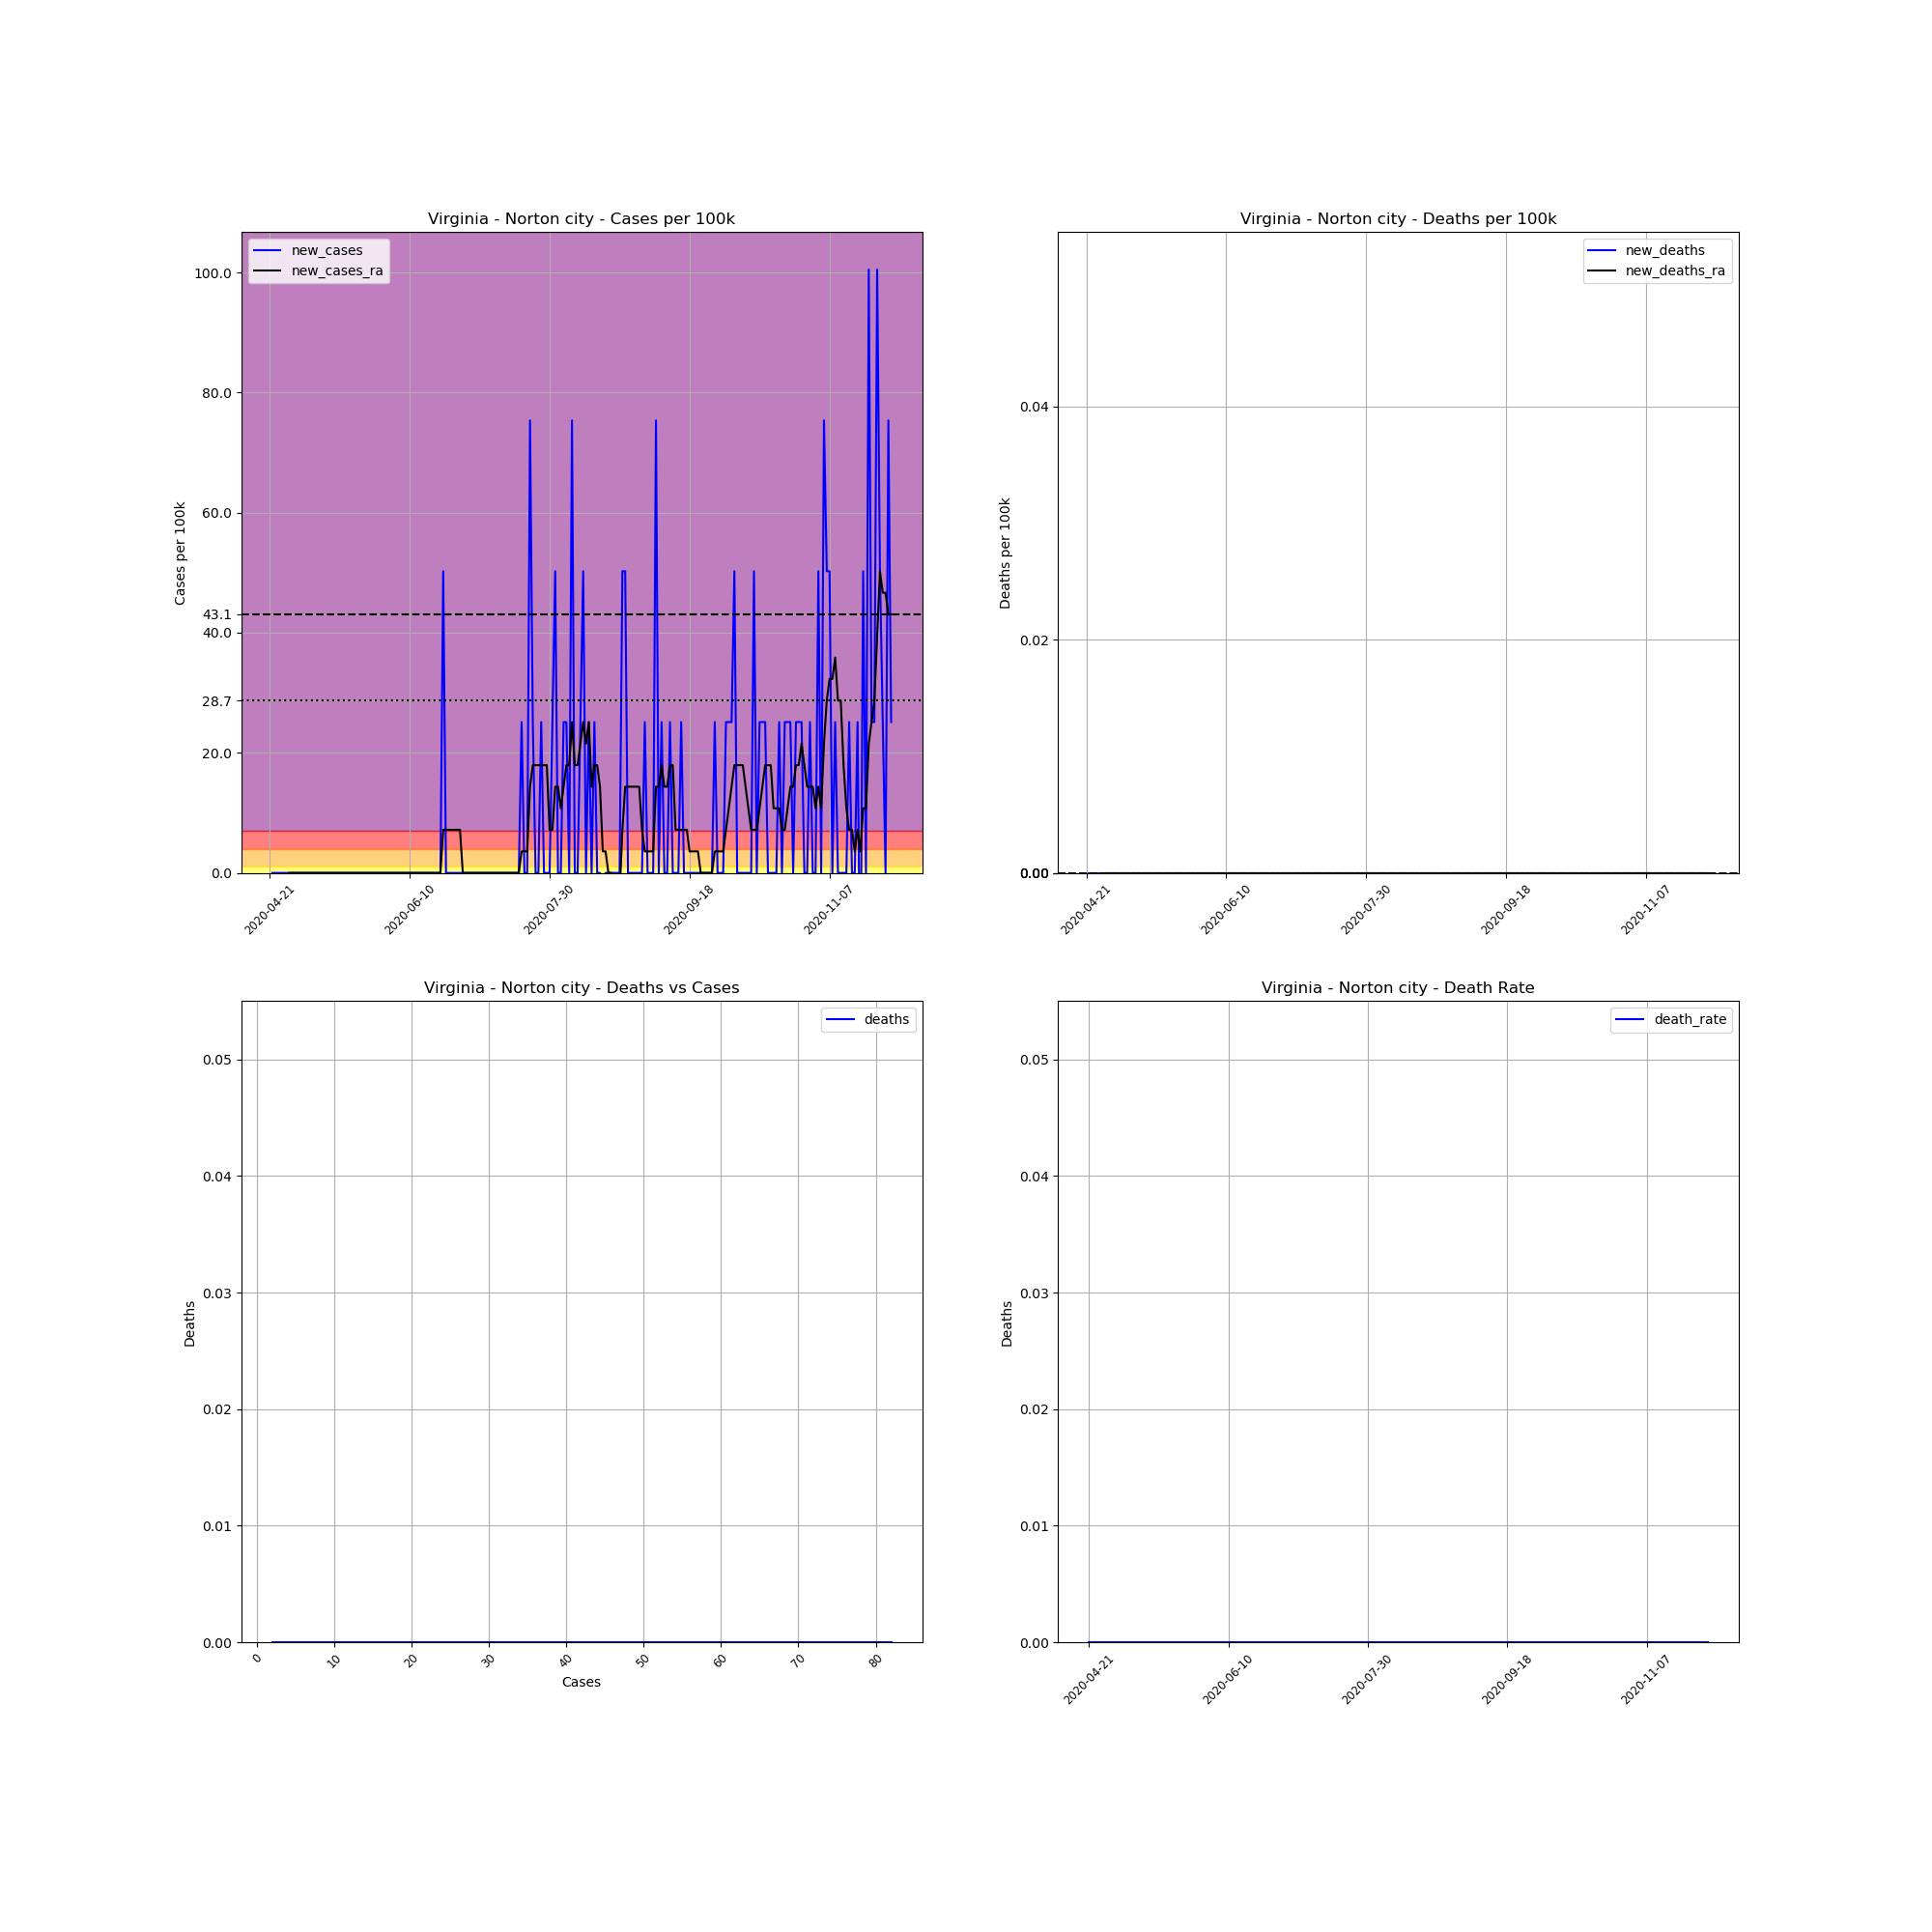

The table this chart was drawn from, first rows:
, date, county, state, fips, cases, deaths, COUNTY, STNAME, CTYNAME, POPESTIMATE2019, cases_per_100k, deaths_per_100k, death_rate, new_cases, new_deaths, new_cases_ra, new_deaths_ra
687860, 2020-04-21, Norton city, Virginia, 51720, 2, 0.0, 720, Virginia, Norton city, 3981, 50.24, 0.0, 0.0, , , , 
687861, 2020-04-22, Norton city, Virginia, 51720, 2, 0.0, 720, Virginia, Norton city, 3981, 50.24, 0.0, 0.0, 0.0, 0.0, , 
687862, 2020-04-23, Norton city, Virginia, 51720, 2, 0.0, 720, Virginia, Norton city, 3981, 50.24, 0.0, 0.0, 0.0, 0.0, , 
687863, 2020-04-24, Norton city, Virginia, 51720, 2, 0.0, 720, Virginia, Norton city, 3981, 50.24, 0.0, 0.0, 0.0, 0.0, , 
687864, 2020-04-25, Norton city, Virginia, 51720, 2, 0.0, 720, Virginia, Norton city, 3981, 50.24, 0.0, 0.0, 0.0, 0.0, , 
687865, 2020-04-26, Norton city, Virginia, 51720, 2, 0.0, 720, Virginia, Norton city, 3981, 50.24, 0.0, 0.0, 0.0, 0.0, , 
687866, 2020-04-27, Norton city, Virginia, 51720, 2, 0.0, 720, Virginia, Norton city, 3981, 50.24, 0.0, 0.0, 0.0, 0.0, , 
687867, 2020-04-28, Norton city, Virginia, 51720, 2, 0.0, 720, Virginia, Norton city, 3981, 50.24, 0.0, 0.0, 0.0, 0.0, 0.0, 0.0
687868, 2020-04-29, Norton city, Virginia, 51720, 2, 0.0, 720, Virginia, Norton city, 3981, 50.24, 0.0, 0.0, 0.0, 0.0, 0.0, 0.0
687869, 2020-04-30, Norton city, Virginia, 51720, 2, 0.0, 720, Virginia, Norton city, 3981, 50.24, 0.0, 0.0, 0.0, 0.0, 0.0, 0.0
687870, 2020-05-01, Norton city, Virginia, 51720, 2, 0.0, 720, Virginia, Norton city, 3981, 50.24, 0.0, 0.0, 0.0, 0.0, 0.0, 0.0
687871, 2020-05-02, Norton city, Virginia, 51720, 2, 0.0, 720, Virginia, Norton city, 3981, 50.24, 0.0, 0.0, 0.0, 0.0, 0.0, 0.0
687872, 2020-05-03, Norton city, Virginia, 51720, 2, 0.0, 720, Virginia, Norton city, 3981, 50.24, 0.0, 0.0, 0.0, 0.0, 0.0, 0.0
687873, 2020-05-04, Norton city, Virginia, 51720, 2, 0.0, 720, Virginia, Norton city, 3981, 50.24, 0.0, 0.0, 0.0, 0.0, 0.0, 0.0
687874, 2020-05-05, Norton city, Virginia, 51720, 2, 0.0, 720, Virginia, Norton city, 3981, 50.24, 0.0, 0.0, 0.0, 0.0, 0.0, 0.0
687875, 2020-05-06, Norton city, Virginia, 51720, 2, 0.0, 720, Virginia, Norton city, 3981, 50.24, 0.0, 0.0, 0.0, 0.0, 0.0, 0.0
687876, 2020-05-07, Norton city, Virginia, 51720, 2, 0.0, 720, Virginia, Norton city, 3981, 50.24, 0.0, 0.0, 0.0, 0.0, 0.0, 0.0
687877, 2020-05-08, Norton city, Virginia, 51720, 2, 0.0, 720, Virginia, Norton city, 3981, 50.24, 0.0, 0.0, 0.0, 0.0, 0.0, 0.0
687878, 2020-05-09, Norton city, Virginia, 51720, 2, 0.0, 720, Virginia, Norton city, 3981, 50.24, 0.0, 0.0, 0.0, 0.0, 0.0, 0.0
687879, 2020-05-10, Norton city, Virginia, 51720, 2, 0.0, 720, Virginia, Norton city, 3981, 50.24, 0.0, 0.0, 0.0, 0.0, 0.0, 0.0
687880, 2020-05-11, Norton city, Virginia, 51720, 2, 0.0, 720, Virginia, Norton city, 3981, 50.24, 0.0, 0.0, 0.0, 0.0, 0.0, 0.0
687881, 2020-05-12, Norton city, Virginia, 51720, 2, 0.0, 720, Virginia, Norton city, 3981, 50.24, 0.0, 0.0, 0.0, 0.0, 0.0, 0.0
687882, 2020-05-13, Norton city, Virginia, 51720, 2, 0.0, 720, Virginia, Norton city, 3981, 50.24, 0.0, 0.0, 0.0, 0.0, 0.0, 0.0
687883, 2020-05-14, Norton city, Virginia, 51720, 2, 0.0, 720, Virginia, Norton city, 3981, 50.24, 0.0, 0.0, 0.0, 0.0, 0.0, 0.0
687884, 2020-05-15, Norton city, Virginia, 51720, 2, 0.0, 720, Virginia, Norton city, 3981, 50.24, 0.0, 0.0, 0.0, 0.0, 0.0, 0.0
687885, 2020-05-16, Norton city, Virginia, 51720, 2, 0.0, 720, Virginia, Norton city, 3981, 50.24, 0.0, 0.0, 0.0, 0.0, 0.0, 0.0
687886, 2020-05-17, Norton city, Virginia, 51720, 2, 0.0, 720, Virginia, Norton city, 3981, 50.24, 0.0, 0.0, 0.0, 0.0, 0.0, 0.0
687887, 2020-05-18, Norton city, Virginia, 51720, 2, 0.0, 720, Virginia, Norton city, 3981, 50.24, 0.0, 0.0, 0.0, 0.0, 0.0, 0.0
687888, 2020-05-19, Norton city, Virginia, 51720, 2, 0.0, 720, Virginia, Norton city, 3981, 50.24, 0.0, 0.0, 0.0, 0.0, 0.0, 0.0
687889, 2020-05-20, Norton city, Virginia, 51720, 2, 0.0, 720, Virginia, Norton city, 3981, 50.24, 0.0, 0.0, 0.0, 0.0, 0.0, 0.0
687890, 2020-05-21, Norton city, Virginia, 51720, 2, 0.0, 720, Virginia, Norton city, 3981, 50.24, 0.0, 0.0, 0.0, 0.0, 0.0, 0.0
687891, 2020-05-22, Norton city, Virginia, 51720, 2, 0.0, 720, Virginia, Norton city, 3981, 50.24, 0.0, 0.0, 0.0, 0.0, 0.0, 0.0
687892, 2020-05-23, Norton city, Virginia, 51720, 2, 0.0, 720, Virginia, Norton city, 3981, 50.24, 0.0, 0.0, 0.0, 0.0, 0.0, 0.0
687893, 2020-05-24, Norton city, Virginia, 51720, 2, 0.0, 720, Virginia, Norton city, 3981, 50.24, 0.0, 0.0, 0.0, 0.0, 0.0, 0.0
687894, 2020-05-25, Norton city, Virginia, 51720, 2, 0.0, 720, Virginia, Norton city, 3981, 50.24, 0.0, 0.0, 0.0, 0.0, 0.0, 0.0
687895, 2020-05-26, Norton city, Virginia, 51720, 2, 0.0, 720, Virginia, Norton city, 3981, 50.24, 0.0, 0.0, 0.0, 0.0, 0.0, 0.0
687896, 2020-05-27, Norton city, Virginia, 51720, 2, 0.0, 720, Virginia, Norton city, 3981, 50.24, 0.0, 0.0, 0.0, 0.0, 0.0, 0.0
687897, 2020-05-28, Norton city, Virginia, 51720, 2, 0.0, 720, Virginia, Norton city, 3981, 50.24, 0.0, 0.0, 0.0, 0.0, 0.0, 0.0
687898, 2020-05-29, Norton city, Virginia, 51720, 2, 0.0, 720, Virginia, Norton city, 3981, 50.24, 0.0, 0.0, 0.0, 0.0, 0.0, 0.0
687899, 2020-05-30, Norton city, Virginia, 51720, 2, 0.0, 720, Virginia, Norton city, 3981, 50.24, 0.0, 0.0, 0.0, 0.0, 0.0, 0.0
687900, 2020-05-31, Norton city, Virginia, 51720, 2, 0.0, 720, Virginia, Norton city, 3981, 50.24, 0.0, 0.0, 0.0, 0.0, 0.0, 0.0
687901, 2020-06-01, Norton city, Virginia, 51720, 2, 0.0, 720, Virginia, Norton city, 3981, 50.24, 0.0, 0.0, 0.0, 0.0, 0.0, 0.0
687902, 2020-06-02, Norton city, Virginia, 51720, 2, 0.0, 720, Virginia, Norton city, 3981, 50.24, 0.0, 0.0, 0.0, 0.0, 0.0, 0.0
687903, 2020-06-03, Norton city, Virginia, 51720, 2, 0.0, 720, Virginia, Norton city, 3981, 50.24, 0.0, 0.0, 0.0, 0.0, 0.0, 0.0
687904, 2020-06-04, Norton city, Virginia, 51720, 2, 0.0, 720, Virginia, Norton city, 3981, 50.24, 0.0, 0.0, 0.0, 0.0, 0.0, 0.0
687905, 2020-06-05, Norton city, Virginia, 51720, 2, 0.0, 720, Virginia, Norton city, 3981, 50.24, 0.0, 0.0, 0.0, 0.0, 0.0, 0.0
687906, 2020-06-06, Norton city, Virginia, 51720, 2, 0.0, 720, Virginia, Norton city, 3981, 50.24, 0.0, 0.0, 0.0, 0.0, 0.0, 0.0
687907, 2020-06-07, Norton city, Virginia, 51720, 2, 0.0, 720, Virginia, Norton city, 3981, 50.24, 0.0, 0.0, 0.0, 0.0, 0.0, 0.0
687908, 2020-06-08, Norton city, Virginia, 51720, 2, 0.0, 720, Virginia, Norton city, 3981, 50.24, 0.0, 0.0, 0.0, 0.0, 0.0, 0.0
687909, 2020-06-09, Norton city, Virginia, 51720, 2, 0.0, 720, Virginia, Norton city, 3981, 50.24, 0.0, 0.0, 0.0, 0.0, 0.0, 0.0
687910, 2020-06-10, Norton city, Virginia, 51720, 2, 0.0, 720, Virginia, Norton city, 3981, 50.24, 0.0, 0.0, 0.0, 0.0, 0.0, 0.0
687911, 2020-06-11, Norton city, Virginia, 51720, 2, 0.0, 720, Virginia, Norton city, 3981, 50.24, 0.0, 0.0, 0.0, 0.0, 0.0, 0.0
687912, 2020-06-12, Norton city, Virginia, 51720, 2, 0.0, 720, Virginia, Norton city, 3981, 50.24, 0.0, 0.0, 0.0, 0.0, 0.0, 0.0
687913, 2020-06-13, Norton city, Virginia, 51720, 2, 0.0, 720, Virginia, Norton city, 3981, 50.24, 0.0, 0.0, 0.0, 0.0, 0.0, 0.0
687914, 2020-06-14, Norton city, Virginia, 51720, 2, 0.0, 720, Virginia, Norton city, 3981, 50.24, 0.0, 0.0, 0.0, 0.0, 0.0, 0.0
687915, 2020-06-15, Norton city, Virginia, 51720, 2, 0.0, 720, Virginia, Norton city, 3981, 50.24, 0.0, 0.0, 0.0, 0.0, 0.0, 0.0
687916, 2020-06-16, Norton city, Virginia, 51720, 2, 0.0, 720, Virginia, Norton city, 3981, 50.24, 0.0, 0.0, 0.0, 0.0, 0.0, 0.0
687917, 2020-06-17, Norton city, Virginia, 51720, 2, 0.0, 720, Virginia, Norton city, 3981, 50.24, 0.0, 0.0, 0.0, 0.0, 0.0, 0.0
687918, 2020-06-18, Norton city, Virginia, 51720, 2, 0.0, 720, Virginia, Norton city, 3981, 50.24, 0.0, 0.0, 0.0, 0.0, 0.0, 0.0
687919, 2020-06-19, Norton city, Virginia, 51720, 2, 0.0, 720, Virginia, Norton city, 3981, 50.24, 0.0, 0.0, 0.0, 0.0, 0.0, 0.0
... 163 more rows
